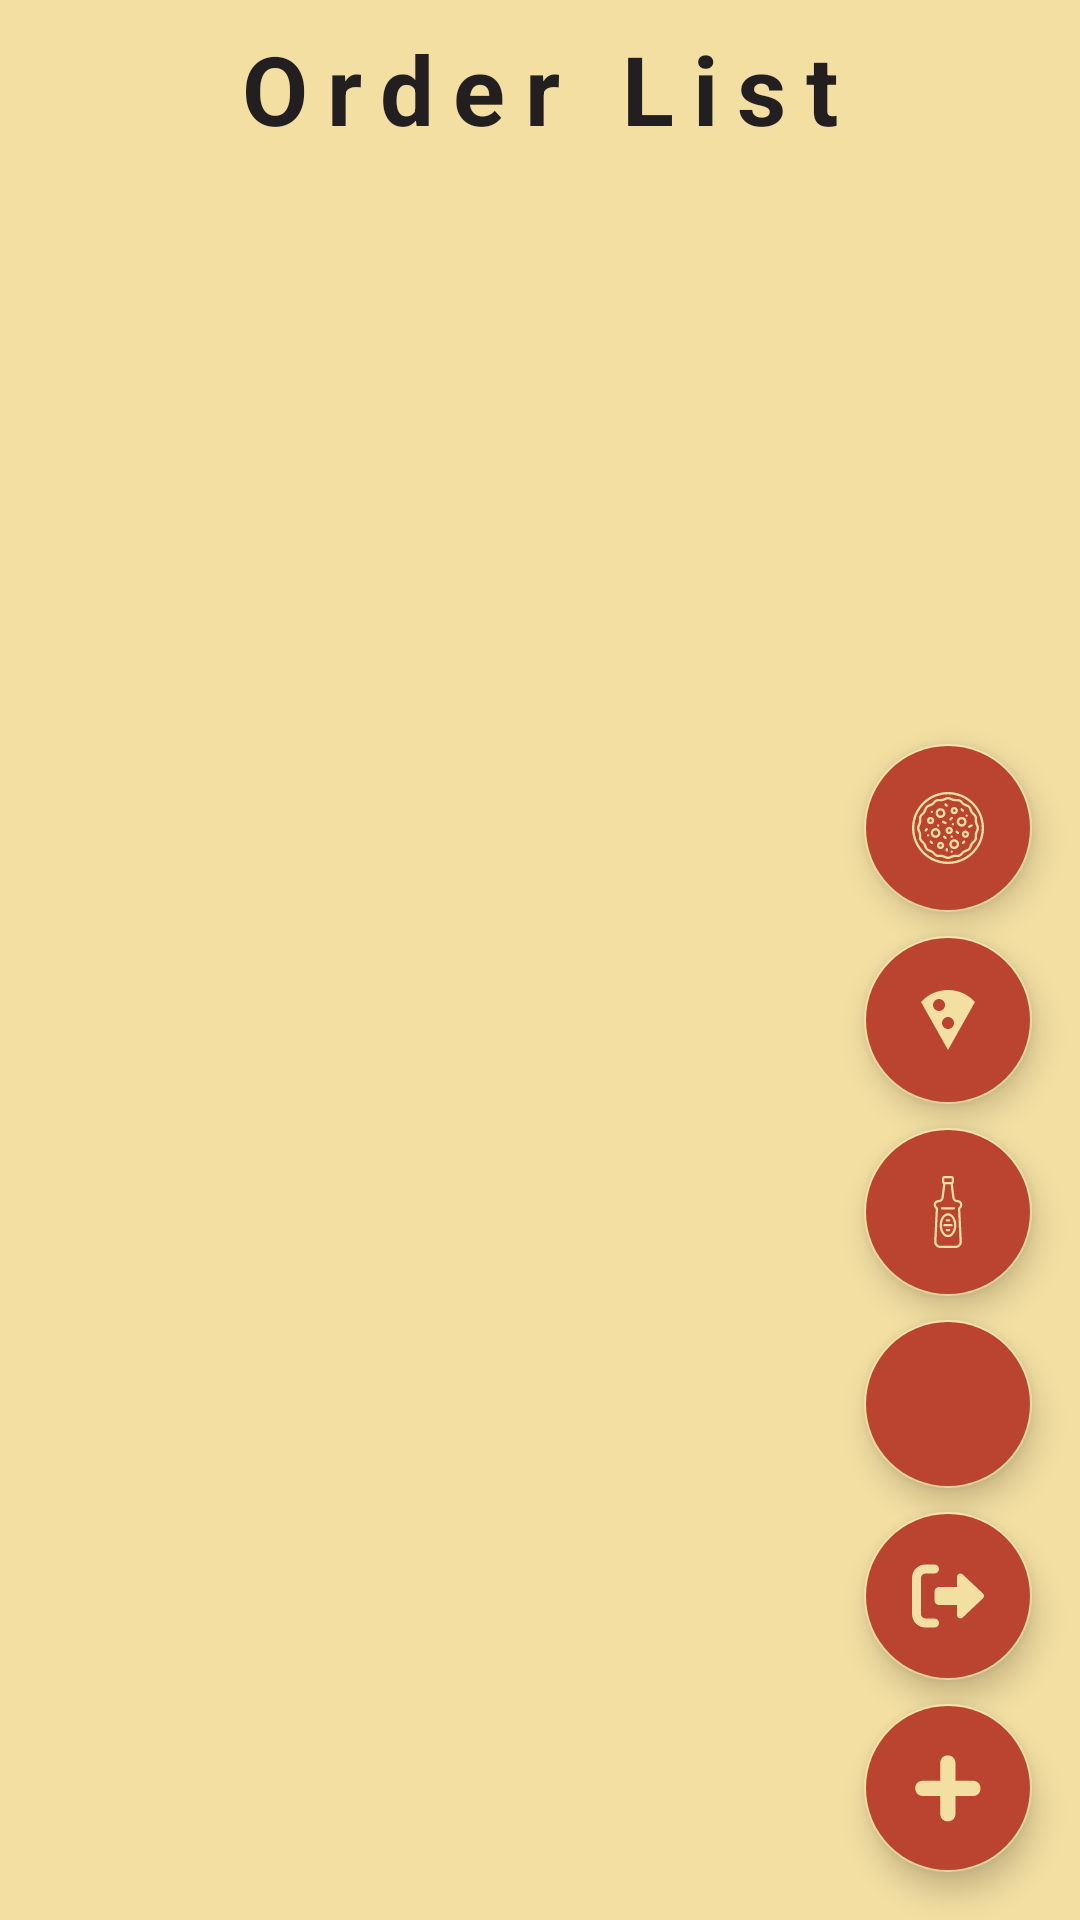

Here is an Android app screen rendered from its layout file. Give the layout XML and the strings, colors and styles it references.
<!-- AndroidManifest.xml: application theme Theme.PizzaHub -->
<!-- res/layout/fragment_admin_home.xml -->
<?xml version="1.0" encoding="utf-8"?>
<androidx.constraintlayout.widget.ConstraintLayout xmlns:android="http://schemas.android.com/apk/res/android"
    xmlns:app="http://schemas.android.com/apk/res-auto"
    xmlns:tools="http://schemas.android.com/tools"
    android:layout_width="match_parent"
    android:layout_height="match_parent"
    android:background="@color/yellow"
    tools:context=".fragments.admin.AdminHomeFragment">

    

    <com.google.android.material.floatingactionbutton.FloatingActionButton
        android:id="@+id/fabMain"
        android:layout_width="wrap_content"
        android:layout_height="wrap_content"
        style="@style/fab_main"
        app:tint="@color/yellow"
        android:contentDescription="@string/main_fab"
        android:clickable="true"
        android:src="@drawable/ic_plus"
        app:layout_constraintBottom_toBottomOf="parent"
        app:layout_constraintEnd_toEndOf="parent"
        android:focusable="true" />

    <com.google.android.material.floatingactionbutton.FloatingActionButton
        android:id="@+id/fabLogout"
        android:layout_width="wrap_content"
        android:layout_height="wrap_content"
        style="@style/fab_button"
        app:tint="@color/yellow"
        android:contentDescription="@string/logout_fab"
        android:clickable="true"
        android:src="@drawable/ic_logout"
        app:layout_constraintBottom_toTopOf="@+id/fabMain"
        app:layout_constraintEnd_toEndOf="parent"
        android:focusable="true" />

    <com.google.android.material.floatingactionbutton.FloatingActionButton
        android:id="@+id/fabDrinks"
        android:layout_width="wrap_content"
        android:layout_height="wrap_content"
        style="@style/fab_button"
        app:tint="@color/yellow"
        android:contentDescription="@string/drinks_fab"
        android:clickable="true"
        android:src="@drawable/ic_baseline_local_drink_24"
        app:layout_constraintBottom_toTopOf="@+id/fabLogout"
        app:layout_constraintEnd_toEndOf="parent"
        android:focusable="true" />

    <com.google.android.material.floatingactionbutton.FloatingActionButton
        android:id="@+id/fabSides"
        android:layout_width="wrap_content"
        android:layout_height="wrap_content"
        style="@style/fab_button"
        app:tint="@color/yellow"
        android:contentDescription="@string/sides_fab"
        android:clickable="true"
        android:src="@drawable/ic_sauce_svgrepo_com"
        app:layout_constraintBottom_toTopOf="@+id/fabDrinks"
        app:layout_constraintEnd_toEndOf="parent"
        android:focusable="true" />

    <com.google.android.material.floatingactionbutton.FloatingActionButton
        android:id="@+id/fabToppings"
        android:layout_width="wrap_content"
        android:layout_height="wrap_content"
        style="@style/fab_button"
        app:tint="@color/yellow"
        android:contentDescription="@string/toppings_fab"
        android:clickable="true"
        android:src="@drawable/ic_baseline_local_pizza_24"
        app:layout_constraintBottom_toTopOf="@+id/fabSides"
        app:layout_constraintEnd_toEndOf="parent"
        android:focusable="true" />

    <com.google.android.material.floatingactionbutton.FloatingActionButton
        android:id="@+id/fabPremades"
        android:layout_width="wrap_content"
        android:layout_height="wrap_content"
        style="@style/fab_button"
        app:tint="@color/yellow"
        android:contentDescription="@string/premade_fab"
        android:clickable="true"
        android:src="@drawable/ic_pizza_svgrepo_com"
        app:layout_constraintBottom_toTopOf="@+id/fabToppings"
        app:layout_constraintEnd_toEndOf="parent"
        android:focusable="true" />

    <androidx.core.widget.NestedScrollView
        android:layout_width="match_parent"
        android:layout_height="match_parent"
        app:layout_constraintBottom_toBottomOf="parent"
        app:layout_constraintEnd_toEndOf="parent"
        app:layout_constraintStart_toStartOf="parent"
        app:layout_constraintTop_toTopOf="parent">

        <androidx.constraintlayout.widget.ConstraintLayout
            android:layout_width="match_parent"
            android:layout_height="match_parent">

            <TextView
                android:id="@+id/textViewAdminHomeTitle"
                style="@style/title"
                android:layout_width="wrap_content"
                android:layout_height="wrap_content"
                android:layout_marginTop="8dp"
                android:text="@string/order_list_title"
                app:layout_constraintEnd_toEndOf="parent"
                app:layout_constraintStart_toStartOf="parent"
                app:layout_constraintTop_toTopOf="parent" />

            <androidx.recyclerview.widget.RecyclerView
                android:id="@+id/recyclerViewAdminHome"
                android:layout_width="match_parent"
                android:layout_height="wrap_content"
                android:layout_marginTop="8dp"
                app:layout_constraintEnd_toEndOf="parent"
                app:layout_constraintHorizontal_bias="0.0"
                app:layout_constraintStart_toStartOf="parent"
                app:layout_constraintTop_toBottomOf="@+id/textViewAdminHomeTitle">

            </androidx.recyclerview.widget.RecyclerView>
        </androidx.constraintlayout.widget.ConstraintLayout>
    </androidx.core.widget.NestedScrollView>


</androidx.constraintlayout.widget.ConstraintLayout>
<!-- resources referenced by this layout -->
<resources>
  <color name="yellow">#FFF3DFA2</color>
  <!-- drawable ic_baseline_local_pizza_24 (drawable) -->
  <vector android:height="48dp" android:tint="?attr/colorControlNormal"
      android:viewportHeight="24" android:viewportWidth="24"
      android:width="48dp" xmlns:android="http://schemas.android.com/apk/res/android">
      <path android:fillColor="@android:color/white" android:pathData="M12,2C8.43,2 5.23,3.54 3.01,6L12,22l8.99,-16C18.78,3.55 15.57,2 12,2zM7,7c0,-1.1 0.9,-2 2,-2s2,0.9 2,2 -0.9,2 -2,2 -2,-0.9 -2,-2zM12,15c-1.1,0 -2,-0.9 -2,-2s0.9,-2 2,-2 2,0.9 2,2 -0.9,2 -2,2z"/>
  </vector>
  <!-- drawable ic_logout (drawable) -->
  <vector android:height="48dp" android:viewportHeight="512"
      android:viewportWidth="512" android:width="48dp" xmlns:android="http://schemas.android.com/apk/res/android">
      <path android:fillColor="@color/yellow" android:pathData="M96,480h64C177.7,480 192,465.7 192,448S177.7,416 160,416H96c-17.67,0 -32,-14.33 -32,-32V128c0,-17.67 14.33,-32 32,-32h64C177.7,96 192,81.67 192,64S177.7,32 160,32H96C42.98,32 0,74.98 0,128v256C0,437 42.98,480 96,480zM504.8,238.5l-144.1,-136c-6.975,-6.578 -17.2,-8.375 -26,-4.594c-8.803,3.797 -14.51,12.47 -14.51,22.05l-0.092,72l-128,-0.001c-17.69,0 -32.02,14.33 -32.02,32v64c0,17.67 14.34,32 32.02,32l128,0.001l0.092,71.1c0,9.578 5.707,18.25 14.51,22.05c8.803,3.781 19.03,1.984 26,-4.594l144.1,-136C514.4,264.4 514.4,247.6 504.8,238.5z"/>
  </vector>
  <string name="drinks_fab">Drinks FAB</string>
  <string name="logout_fab">Logout FAB</string>
  <string name="main_fab">Main FAB</string>
  <string name="order_list_title">Order List</string>
  <string name="premade_fab">Premade FAB</string>
  <string name="sides_fab">Sides FAB</string>
  <string name="toppings_fab">Toppings FAB</string>
  <style name="fab_button">
          <item name="android:layout_marginEnd">16dp</item>
          <item name="android:layout_marginBottom">8dp</item>
          <item name="android:backgroundTint">@color/red</item>
          <item name="android:clickable">true</item>
          <item name="android:focusable">true</item>
      </style>
  <style name="fab_main">
          <item name="android:src">@drawable/ic_plus</item>
          <item name="android:layout_marginEnd">16dp</item>
          <item name="android:layout_marginBottom">16dp</item>
          <item name="android:backgroundTint">@color/red</item>
          <item name="android:clickable">true</item>
          <item name="android:focusable">true</item>
      </style>
  <style name="title">
          <item name="android:textSize">32sp</item>
          <item name="android:textStyle">bold</item>
          <item name="android:letterSpacing">0.2</item>
          <item name="android:textColor">@color/dark</item>
      </style>
  <style name="Theme.PizzaHub" parent="Theme.MaterialComponents.DayNight.DarkActionBar">
          
          <item name="colorPrimary">@color/red</item>
          <item name="colorPrimaryVariant">@color/blue</item>
          <item name="colorOnPrimary">@color/light</item>
          
          <item name="colorSecondary">@color/yellow</item>
          <item name="colorSecondaryVariant">@color/grey</item>
          <item name="colorOnSecondary">@color/dark</item>
          
          <item name="android:statusBarColor" tools:targetApi="l">?attr/colorPrimaryVariant</item>
          
      </style>
  <color name="red">#FFBB4430</color>
  <color name="dark">#FF231F20</color>
  <color name="blue">#FF576CA8</color>
  <color name="light">#FFF5F5F5</color>
  <color name="grey">#FF706467</color>
</resources>
